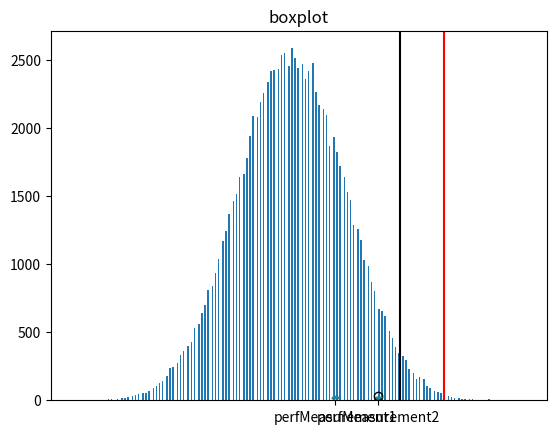

The script that saved this image:
import numpy as np
import pandas as pd
from matplotlib import pyplot as plt
from scipy.stats import mannwhitneyu

perfMeasurement1 = np.array([27, 20, 21, 26, 27, 31, 24, 21, 20, 19, 23, 24, 28, 19, 24, 29, 18, 20, 17, 31, 20, 25, 28, 21, 27])
perfMeasurement2 = np.array([21, 22, 15, 12, 21, 21, 19, 26, 22, 24, 17, 23, 19, 22, 20, 24, 18, 13, 29, 21, 19, 14, 23, 17, 20])

data = pd.DataFrame(
    {"perfMeasurement1": perfMeasurement1, "perfMeasurement2": perfMeasurement2}
)

data.plot(kind="box", title="boxplot");

mean = data.mean()
mean

mean = mean.iloc[0] - mean.iloc[1]
mean

allPerfMeasurements = np.concatenate((perfMeasurement1, perfMeasurement2))

n_halfPerfMeasurements = int(len(allPerfMeasurements) / 2)

simulated_means = []
samples = 100000

for i in range(0, samples):
    np.random.shuffle(allPerfMeasurements)

    simulated_means.append(
        np.mean(allPerfMeasurements[:n_halfPerfMeasurements])
        - np.mean(allPerfMeasurements[n_halfPerfMeasurements:])
    )

two_std = 2.0 * np.std(simulated_means, ddof=1)

plt.figure(1, figsize=(16, 8))
plt.hist(simulated_means, bins=300)
_ = plt.axvline(x=mean, ymax=1, linewidth=1.5, color="red")
_ = plt.axvline(x=two_std, ymax=1, linewidth=1.5, color="black")

len(np.where(simulated_means >= mean)[0])

obs = len(np.where(simulated_means >= mean)[0]) / samples
obs

alpha = 0.05
stat, p = mannwhitneyu(perfMeasurement1, perfMeasurement2)
print("Statistics=%.3f, p=%.3f" % (stat, p))

# interpret
if p > alpha:
    print("Same distribution (fail to reject H0)")
else:
    print("Different distribution (reject H0)")